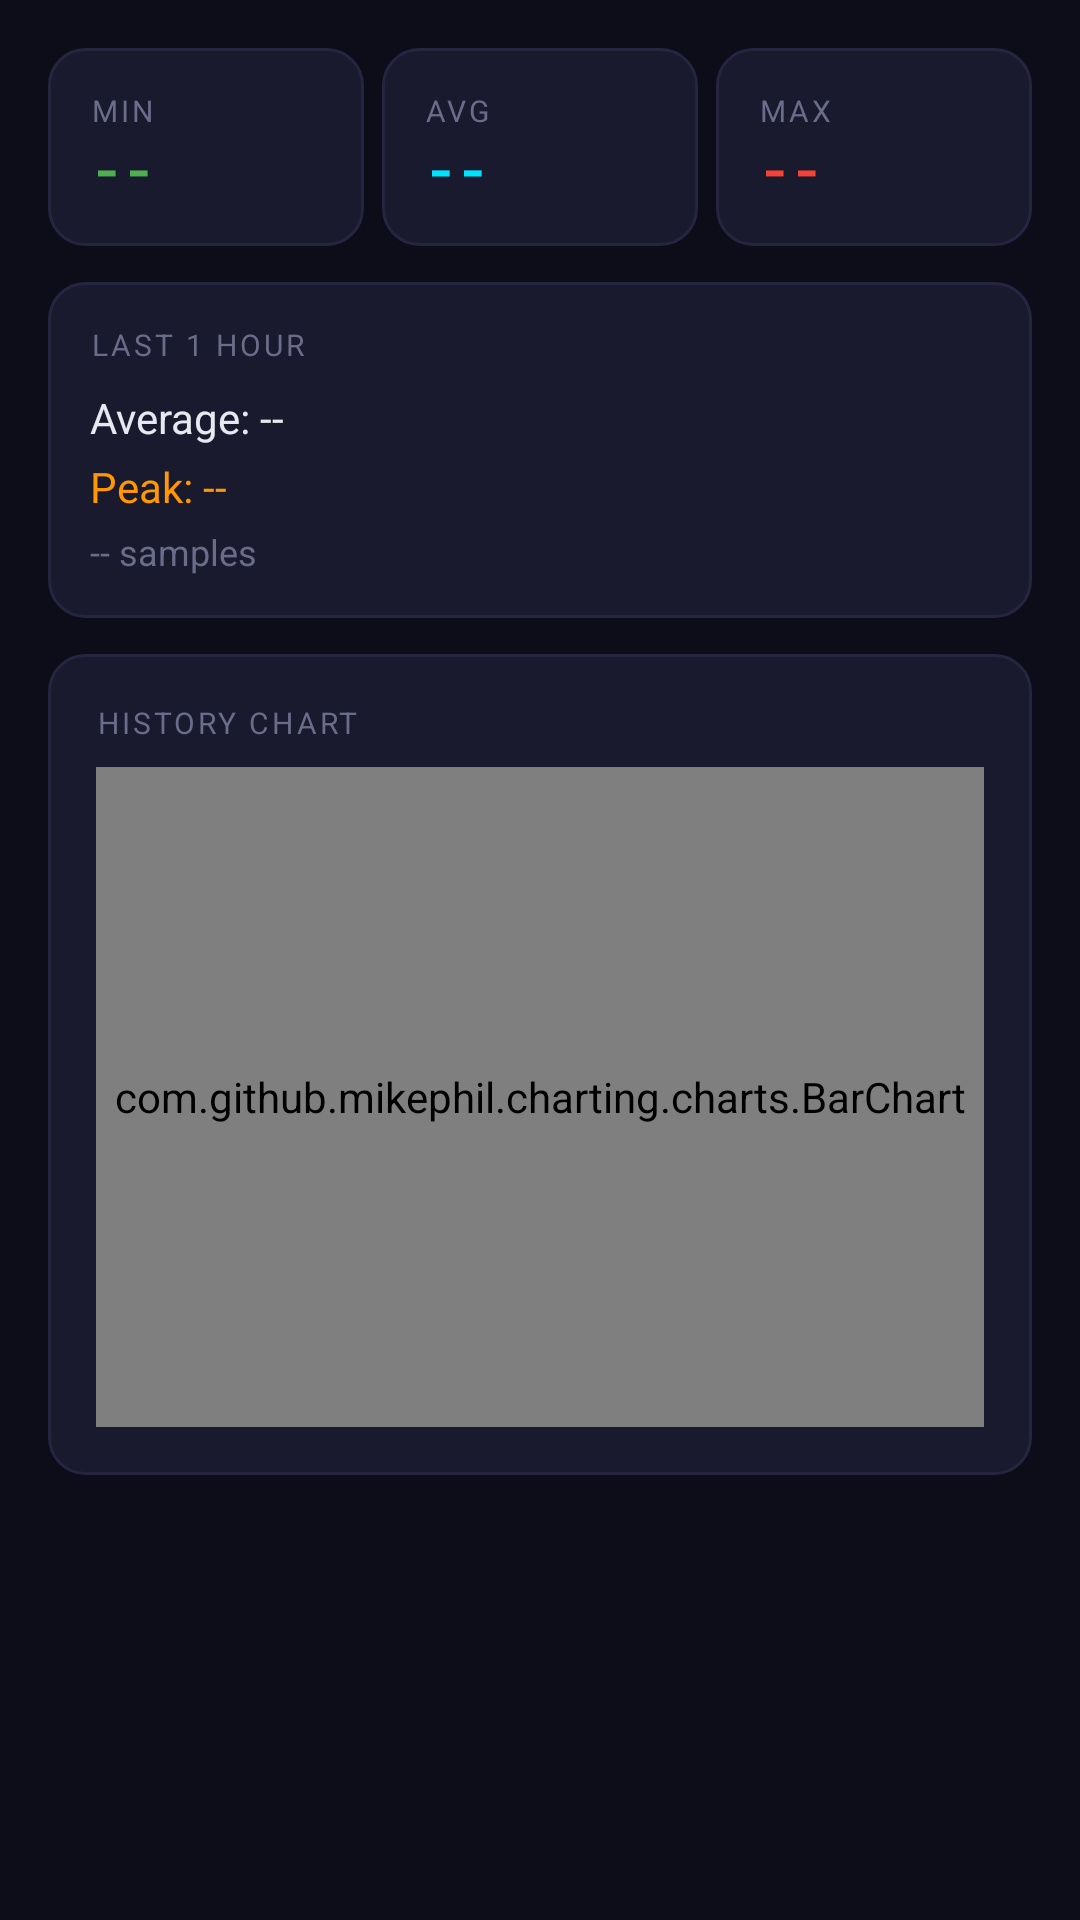

Here is an Android app screen rendered from its layout file. Give the layout XML and the strings, colors and styles it references.
<!-- AndroidManifest.xml: application theme Theme.RamMonitor -->
<!-- res/layout/fragment_history.xml -->
<?xml version="1.0" encoding="utf-8"?>
<ScrollView xmlns:android="http://schemas.android.com/apk/res/android"
    android:layout_width="match_parent"
    android:layout_height="match_parent"
    android:background="@color/bg_dark"
    android:padding="16dp">

    <LinearLayout
        android:layout_width="match_parent"
        android:layout_height="wrap_content"
        android:orientation="vertical">

        
        <LinearLayout
            android:layout_width="match_parent"
            android:layout_height="wrap_content"
            android:orientation="horizontal"
            android:layout_marginBottom="12dp">

            <LinearLayout
                android:layout_width="0dp"
                android:layout_height="wrap_content"
                android:layout_weight="1"
                android:orientation="vertical"
                android:background="@drawable/card_bg"
                android:padding="14dp"
                android:layout_marginEnd="6dp">
                <TextView
                    android:layout_width="wrap_content"
                    android:layout_height="wrap_content"
                    android:text="@string/history_min_short"
                    android:textColor="@color/text_secondary"
                    android:textSize="10sp"
                    android:letterSpacing="0.1"/>
                <TextView
                    android:id="@+id/tvMin"
                    android:layout_width="wrap_content"
                    android:layout_height="wrap_content"
                    android:text="--"
                    android:textColor="#4CAF50"
                    android:textSize="18sp"
                    android:textStyle="bold"
                    android:fontFamily="monospace"/>
            </LinearLayout>

            <LinearLayout
                android:layout_width="0dp"
                android:layout_height="wrap_content"
                android:layout_weight="1"
                android:orientation="vertical"
                android:background="@drawable/card_bg"
                android:padding="14dp"
                android:layout_marginEnd="6dp">
                <TextView
                    android:layout_width="wrap_content"
                    android:layout_height="wrap_content"
                    android:text="@string/history_avg_short"
                    android:textColor="@color/text_secondary"
                    android:textSize="10sp"
                    android:letterSpacing="0.1"/>
                <TextView
                    android:id="@+id/tvAvg"
                    android:layout_width="wrap_content"
                    android:layout_height="wrap_content"
                    android:text="--"
                    android:textColor="@color/accent_cyan"
                    android:textSize="18sp"
                    android:textStyle="bold"
                    android:fontFamily="monospace"/>
            </LinearLayout>

            <LinearLayout
                android:layout_width="0dp"
                android:layout_height="wrap_content"
                android:layout_weight="1"
                android:orientation="vertical"
                android:background="@drawable/card_bg"
                android:padding="14dp">
                <TextView
                    android:layout_width="wrap_content"
                    android:layout_height="wrap_content"
                    android:text="@string/history_max_short"
                    android:textColor="@color/text_secondary"
                    android:textSize="10sp"
                    android:letterSpacing="0.1"/>
                <TextView
                    android:id="@+id/tvMax"
                    android:layout_width="wrap_content"
                    android:layout_height="wrap_content"
                    android:text="--"
                    android:textColor="#F44336"
                    android:textSize="18sp"
                    android:textStyle="bold"
                    android:fontFamily="monospace"/>
            </LinearLayout>
        </LinearLayout>

        
        <LinearLayout
            android:layout_width="match_parent"
            android:layout_height="wrap_content"
            android:orientation="vertical"
            android:background="@drawable/card_bg"
            android:padding="14dp"
            android:layout_marginBottom="12dp">

            <TextView
                android:layout_width="wrap_content"
                android:layout_height="wrap_content"
                android:text="@string/history_last_hour_title"
                android:textColor="@color/text_secondary"
                android:textSize="10sp"
                android:letterSpacing="0.1"
                android:layout_marginBottom="8dp"/>

            <TextView
                android:id="@+id/tvAvgHour"
                android:layout_width="wrap_content"
                android:layout_height="wrap_content"
                android:text="@string/history_avg_placeholder"
                android:textColor="@color/text_primary"
                android:textSize="14sp"/>

            <TextView
                android:id="@+id/tvPeakHour"
                android:layout_width="wrap_content"
                android:layout_height="wrap_content"
                android:text="@string/history_peak_placeholder"
                android:textColor="#FF9800"
                android:textSize="14sp"
                android:layout_marginTop="4dp"/>

            <TextView
                android:id="@+id/tvSamples"
                android:layout_width="wrap_content"
                android:layout_height="wrap_content"
                android:text="@string/history_samples_placeholder"
                android:textColor="@color/text_secondary"
                android:textSize="12sp"
                android:layout_marginTop="4dp"/>
        </LinearLayout>

        
        <LinearLayout
            android:layout_width="match_parent"
            android:layout_height="wrap_content"
            android:orientation="vertical"
            android:background="@drawable/card_bg"
            android:padding="16dp">

            <TextView
                android:layout_width="wrap_content"
                android:layout_height="wrap_content"
                android:text="@string/history_chart_title"
                android:textColor="@color/text_secondary"
                android:textSize="10sp"
                android:letterSpacing="0.1"
                android:layout_marginBottom="8dp"/>

            <com.github.mikephil.charting.charts.BarChart
                android:id="@+id/barChart"
                android:layout_width="match_parent"
                android:layout_height="220dp"/>
        </LinearLayout>

    </LinearLayout>
</ScrollView>
<!-- resources referenced by this layout -->
<resources>
  <color name="accent_cyan">#00E5FF</color>
  <color name="bg_dark">#0D0D1A</color>
  <color name="text_primary">#E8E8F0</color>
  <color name="text_secondary">#6B6B8A</color>
  <!-- drawable card_bg (drawable) -->
  <?xml version="1.0" encoding="utf-8"?>
  <shape xmlns:android="http://schemas.android.com/apk/res/android"
      android:shape="rectangle">
      <solid android:color="#1A1A2E" />
      <corners android:radius="12dp" />
      <stroke android:width="1dp" android:color="#252540" />
  </shape>
  <string name="history_avg_placeholder">Average: --</string>
  <string name="history_avg_short">AVG</string>
  <string name="history_chart_title">HISTORY CHART</string>
  <string name="history_last_hour_title">LAST 1 HOUR</string>
  <string name="history_max_short">MAX</string>
  <string name="history_min_short">MIN</string>
  <string name="history_peak_placeholder">Peak: --</string>
  <string name="history_samples_placeholder">-- samples</string>
  <style name="Theme.RamMonitor" parent="Theme.MaterialComponents.DayNight.NoActionBar">
          <item name="colorPrimary">@color/accent_cyan</item>
          <item name="colorPrimaryVariant">@color/surface_dark</item>
          <item name="colorOnPrimary">@color/bg_dark</item>
          <item name="colorSurface">@color/surface_dark</item>
          <item name="colorOnSurface">@color/text_primary</item>
          <item name="android:windowBackground">@color/bg_dark</item>
      </style>
  <color name="surface_dark">#12122A</color>
</resources>
